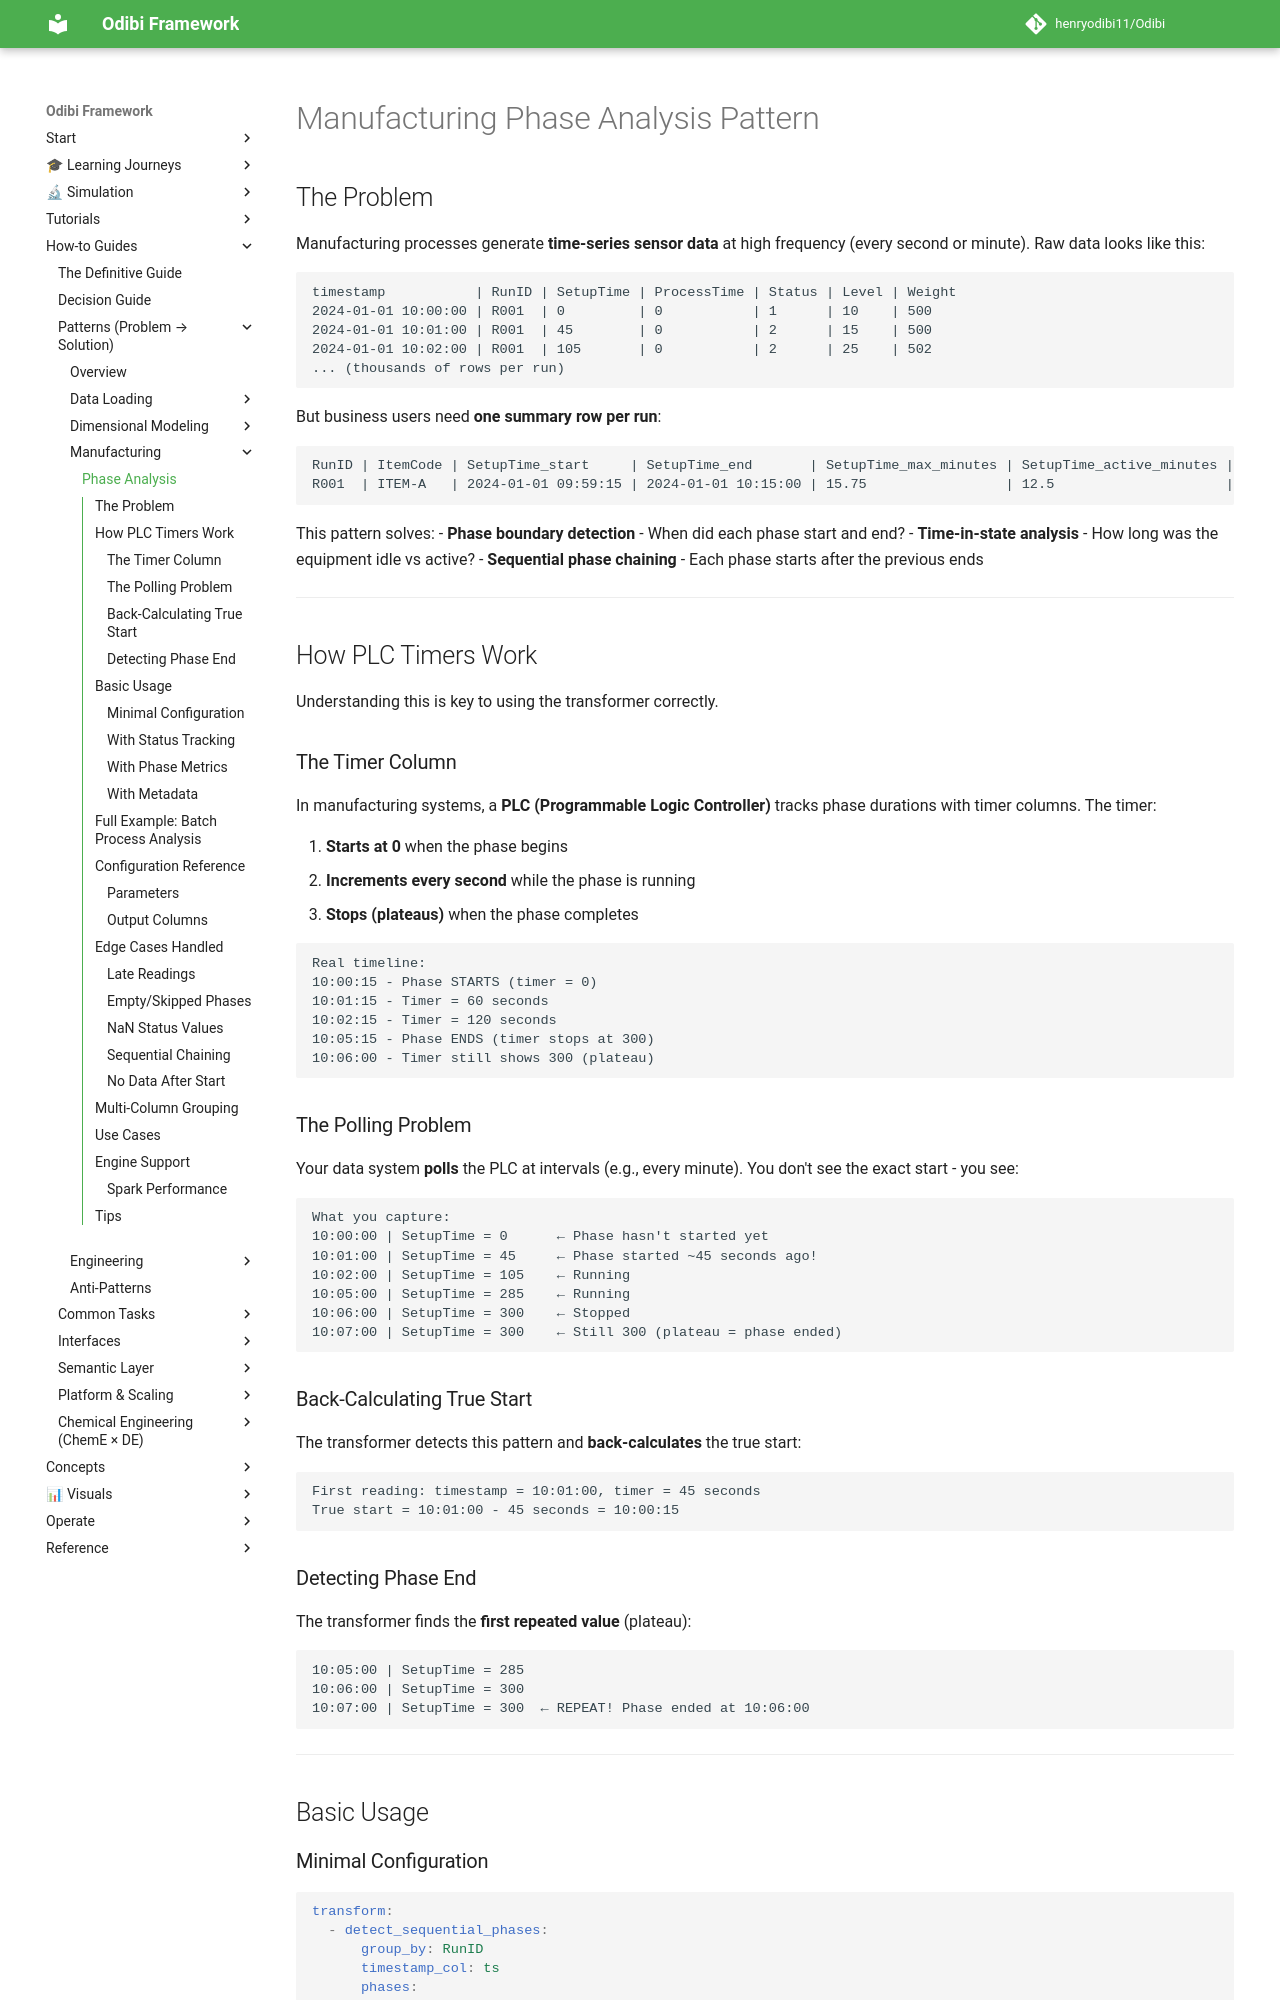

repository: henryodibi11/Odibi · page: patterns/manufacturing/index.html · generator: mkdocs

# Manufacturing Phase Analysis Pattern

## The Problem

Manufacturing processes generate **time-series sensor data** at high frequency (every second or minute). Raw data looks like this:

```
timestamp           | RunID | SetupTime | ProcessTime | Status | Level | Weight
2024-01-01 10:00:00 | R001  | 0         | 0           | 1      | 10    | 500
2024-01-01 10:01:00 | R001  | 45        | 0           | 2      | 15    | 500
2024-01-01 10:02:00 | R001  | 105       | 0           | 2      | 25    | 502
... (thousands of rows per run)
```

But business users need **one summary row per run**:

```
RunID | ItemCode | SetupTime_start     | SetupTime_end       | SetupTime_max_minutes | SetupTime_active_minutes | ProcessTime_start | ...
R001  | ITEM-A   | 2024-01-01 09:59:15 | 2024-01-01 10:15:00 | 15.75                 | 12.5                     | 2024-01-01 11:00:00 | ...
```

This pattern solves:
- **Phase boundary detection** - When did each phase start and end?
- **Time-in-state analysis** - How long was the equipment idle vs active?
- **Sequential phase chaining** - Each phase starts after the previous ends

---

## How PLC Timers Work

Understanding this is key to using the transformer correctly.

### The Timer Column

In manufacturing systems, a **PLC (Programmable Logic Controller)** tracks phase durations with timer columns. The timer:

1. **Starts at 0** when the phase begins
2. **Increments every second** while the phase is running
3. **Stops (plateaus)** when the phase completes

```
Real timeline:
10:00:15 - Phase STARTS (timer = 0)
10:01:15 - Timer = 60 seconds
10:02:15 - Timer = 120 seconds
10:05:15 - Phase ENDS (timer stops at 300)
10:06:00 - Timer still shows 300 (plateau)
```

### The Polling Problem

Your data system **polls** the PLC at intervals (e.g., every minute). You don't see the exact start - you see:

```
What you capture:
10:00:00 | SetupTime = 0      ← Phase hasn't started yet
10:01:00 | SetupTime = 45     ← Phase started ~45 seconds ago!
10:02:00 | SetupTime = 105    ← Running
10:05:00 | SetupTime = 285    ← Running
10:06:00 | SetupTime = 300    ← Stopped
10:07:00 | SetupTime = 300    ← Still 300 (plateau = phase ended)
```

### Back-Calculating True Start

The transformer detects this pattern and **back-calculates** the true start:

```
First reading: timestamp = 10:01:00, timer = 45 seconds
True start = 10:01:00 - 45 seconds = 10:00:15
```

### Detecting Phase End

The transformer finds the **first repeated value** (plateau):

```
10:05:00 | SetupTime = 285
10:06:00 | SetupTime = 300
10:07:00 | SetupTime = 300  ← REPEAT! Phase ended at 10:06:00
```

---

## Basic Usage
